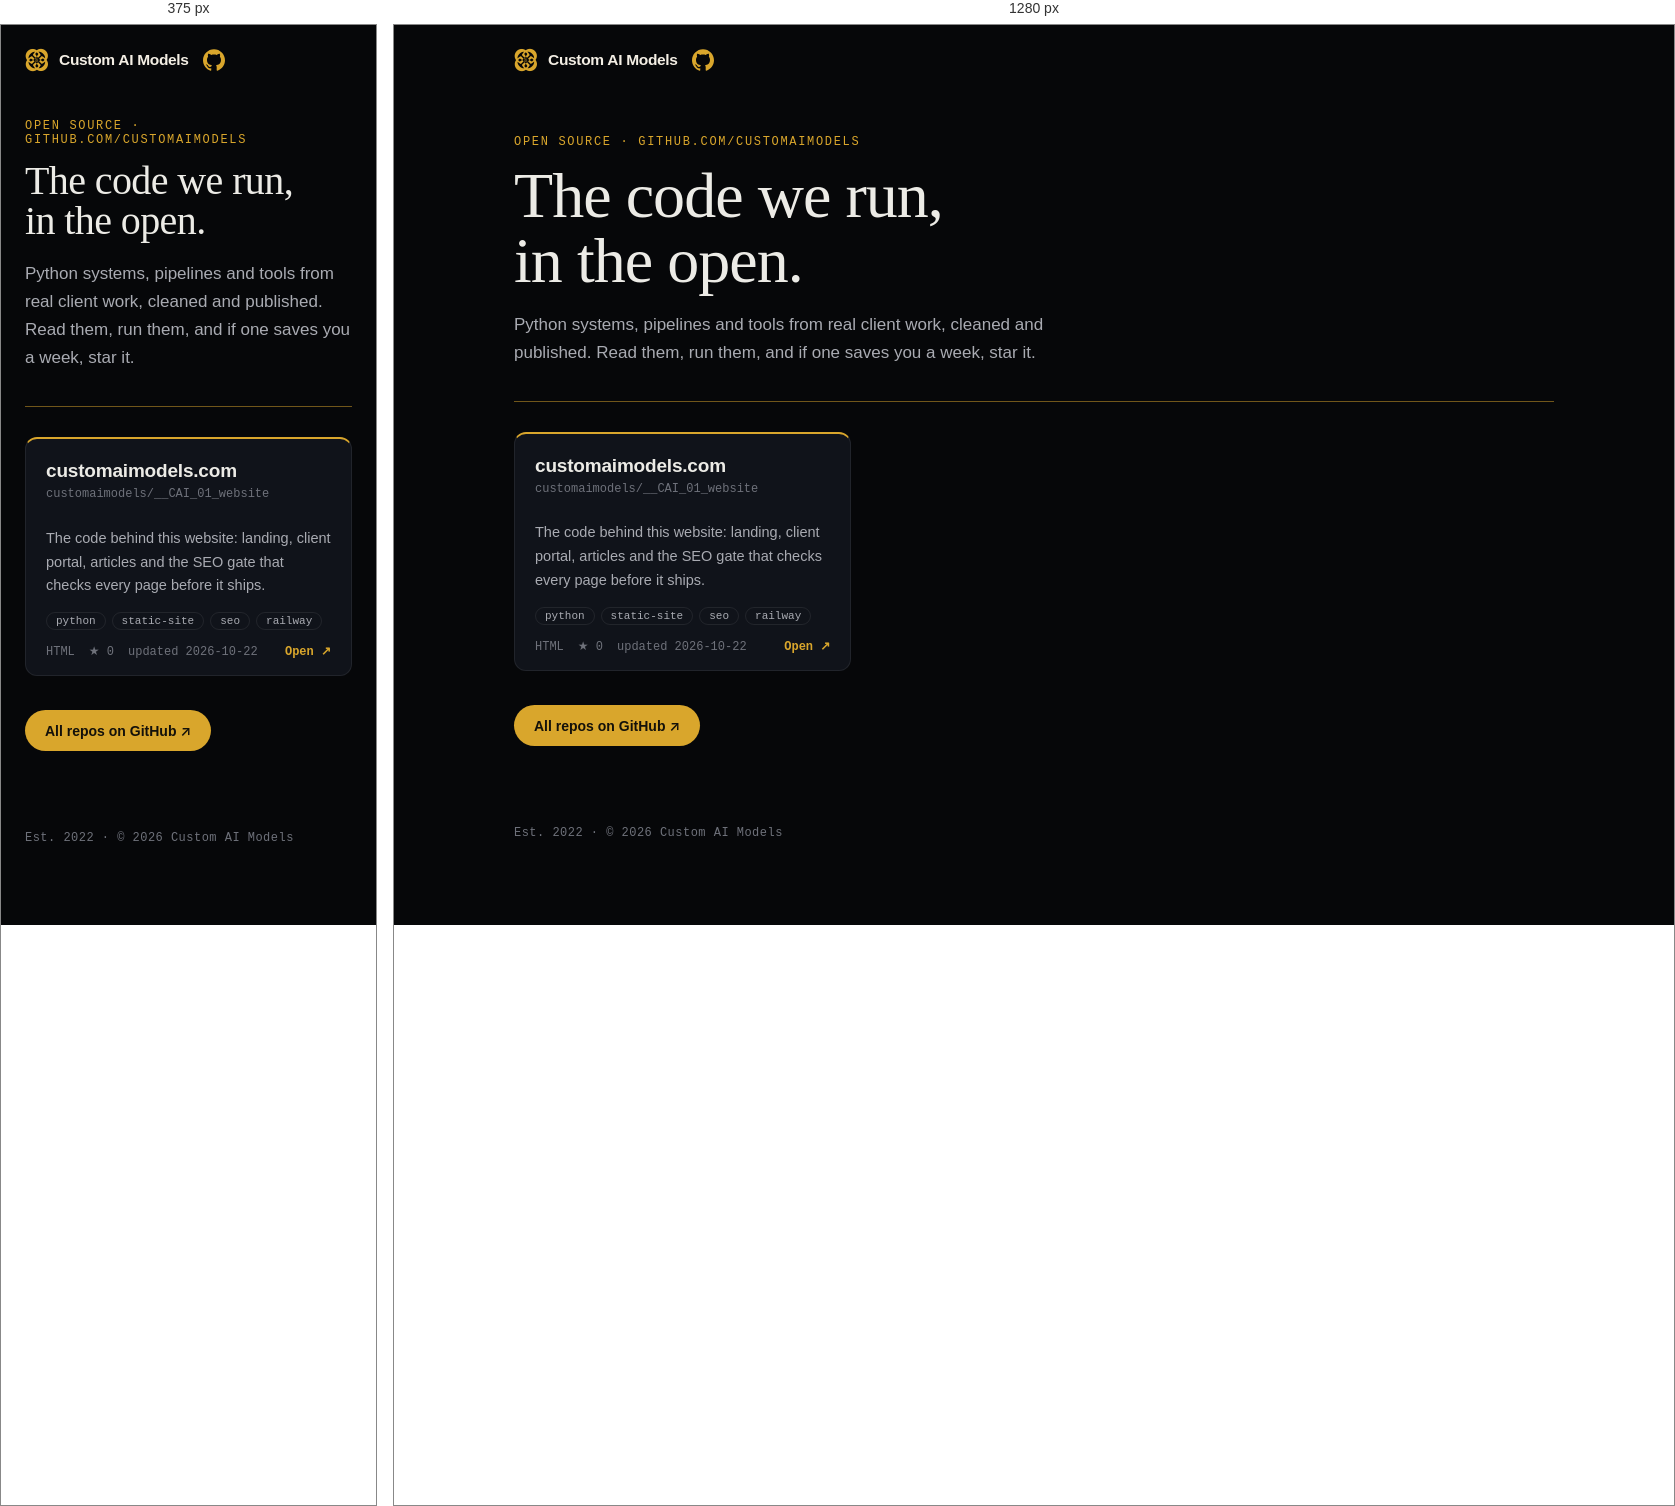
Rendered at 375 px and 1280 px, left to right.

<!-- file: index.html -->
<!doctype html>
<html lang="en">
<head>
<meta charset="utf-8">
<meta name="viewport" content="width=device-width,initial-scale=1">
<!-- CUSTOM-AI-GITHUB (2026-10-23, his word): the cover of the repos Custom AI Models opens to the public.
     The cards between the repos markers are WRITTEN by src_y_github/github.py refresh (never by hand) from
     src_y_github/showcase.json + GitHub's public numbers. The admin key at the bottom shows on localhost only. -->
<title>Custom AI Models on GitHub · Open source repos</title>
<meta name="description" content="Open source from Custom AI Models: Python systems, pipelines and tools we run in production, published so you can read, run and star them.">
<link rel="canonical" href="https://customaimodels.com/custom-ai-github/">
<meta name="robots" content="index, follow, max-image-preview:large">
<meta property="og:locale" content="en_US">
<meta property="og:type" content="website">
<meta property="og:site_name" content="Custom AI Models">
<meta property="og:title" content="Custom AI Models on GitHub">
<meta property="og:description" content="Python systems, pipelines and tools we run in production, published so you can read, run and star them.">
<meta property="og:url" content="https://customaimodels.com/custom-ai-github/">
<meta property="og:image" content="https://customaimodels.com/03_img/09_og_card.jpg">
<meta property="og:image:type" content="image/jpeg">
<meta property="og:image:width" content="1200">
<meta property="og:image:height" content="630">
<meta property="og:image:alt" content="The Custom AI Models gold knot emblem">
<meta name="twitter:card" content="summary_large_image">
<meta name="twitter:site" content="@CustomAImodels">
<link rel="icon" href="/03_img/favicon.ico?v=k1" sizes="any">
<link rel="icon" type="image/png" sizes="32x32" href="/03_img/favicon-32.png?v=k1">
<link rel="apple-touch-icon" sizes="180x180" href="/03_img/apple-touch-icon.png?v=k1">
<link rel="stylesheet" href="/01_css/00_tokens.css?v=ad8faee4c4">
<script type="application/ld+json">
{"@context":"https://schema.org","@graph":[{"@type":"CollectionPage","@id":"https://customaimodels.com/custom-ai-github/","url":"https://customaimodels.com/custom-ai-github/","name":"Custom AI Models on GitHub","inLanguage":"en","isPartOf":{"@id":"https://customaimodels.com/#site"},"publisher":{"@id":"https://customaimodels.com/#org"},"about":{"@id":"https://customaimodels.com/#org"}},{"@type":"BreadcrumbList","itemListElement":[{"@type":"ListItem","position":1,"name":"Home","item":"https://customaimodels.com/"},{"@type":"ListItem","position":2,"name":"GitHub","item":"https://customaimodels.com/custom-ai-github/"}]}]}
</script>
<style>
body{margin:0;background:var(--bg);color:var(--ink);font:16px/1.65 var(--sans);-webkit-font-smoothing:antialiased}
a{color:var(--ink);text-underline-offset:3px;text-decoration-color:var(--gold)}
.bar{display:flex;align-items:center;gap:14px;max-width:1040px;margin:0 auto;padding:22px 24px}
.top{display:flex;align-items:center;gap:10px;text-decoration:none;font-weight:600;letter-spacing:-.02em;font-size:15.5px;color:#f3eee4}
.top img{width:24px;height:24px}
.cat{display:flex;width:22px;height:22px;color:var(--gold)}
.cat svg{width:22px;height:22px;fill:currentColor}
main{max-width:1040px;margin:0 auto;padding:40px 24px 80px}
.k{font:12px var(--mono);letter-spacing:.14em;text-transform:uppercase;color:var(--gold);margin:0 0 14px}
h1{font:400 clamp(40px,6vw,64px)/1.02 var(--serif);letter-spacing:-.015em;margin:0 0 18px;max-width:14ch}
.lede{color:var(--ink-2);max-width:56ch;margin:0 0 34px;font-size:17px}
.rule{height:1px;background:var(--gold);opacity:.5;margin:0 0 30px}
.grid{display:grid;grid-template-columns:repeat(auto-fill,minmax(300px,1fr));gap:14px}
.repo{display:flex;flex-direction:column;border:1px solid var(--line);border-top:2px solid var(--gold);border-radius:12px;background:var(--bg-3);padding:20px 20px 16px;min-height:200px}
.repo h2{font:600 19px/1.25 var(--sans);letter-spacing:-.01em;margin:0 0 4px}
.repo .slug{font:12px var(--mono);color:var(--mute);margin:0 0 12px;word-break:break-all}
.repo p{color:var(--ink-2);font-size:14.5px;margin:0 0 14px;flex:1}
.tags{display:flex;flex-wrap:wrap;gap:6px;margin:0 0 14px;padding:0;list-style:none}
.tags li{font:11px var(--mono);color:var(--ink-2);border:1px solid var(--line);border-radius:999px;padding:2px 9px}
.meta{display:flex;align-items:center;gap:14px;font:12px var(--mono);color:var(--mute)}
.meta .go{margin-left:auto;color:var(--gold);text-decoration:none;font-weight:600}
.meta .go:hover{text-decoration:underline}
.empty{border:1px dashed var(--line);border-radius:12px;padding:28px;color:var(--mute);font:13px var(--mono)}
.all{display:inline-flex;align-items:center;gap:8px;margin:34px 0 0;font:600 14px var(--sans);color:#14110a;background:var(--gold);border-radius:999px;padding:12px 20px;text-decoration:none}
.all:hover{box-shadow:0 0 0 1px #c9ccd3}
footer{max-width:1040px;margin:0 auto;padding:0 24px 40px;display:flex;align-items:center;gap:12px;color:var(--mute);font:12px var(--mono);letter-spacing:.04em}
.adm{margin-left:auto;color:var(--mute);opacity:.35;text-decoration:none;font-size:11px}
.adm:hover{opacity:.8}
@media (max-width:560px){.grid{grid-template-columns:1fr}main{padding-top:24px}}
</style>
<script defer src="/cai-beacon.js"></script>
</head>
<body>
<header class="bar">
 <a class="top" href="/"><img src="/03_img/05_knot_gold.png" width="24" height="24" alt="Custom AI Models logo, gold knot">Custom AI Models</a>
 <a class="cat" href="/custom-ai-github/" aria-label="Custom AI Models on GitHub" aria-current="page"><svg viewBox="0 0 24 24" aria-hidden="true"><path d="M12 .297c-6.63 0-12 5.373-12 12 0 5.303 3.438 9.8 8.205 11.385.6.113.82-.258.82-.577 0-.285-.01-1.04-.015-2.04-3.338.724-4.042-1.61-4.042-1.61C4.422 18.07 3.633 17.7 3.633 17.7c-1.087-.744.084-.729.084-.729 1.205.084 1.838 1.236 1.838 1.236 1.07 1.835 2.809 1.305 3.495.998.108-.776.417-1.305.76-1.605-2.665-.3-5.466-1.332-5.466-5.930 0-1.31.465-2.38 1.235-3.22-.135-.303-.54-1.523.105-3.176 0 0 1.005-.322 3.3 1.23.96-.267 1.98-.399 3-.405 1.02.006 2.04.138 3 .405 2.28-1.552 3.285-1.23 3.285-1.23.645 1.653.24 2.873.12 3.176.765.84 1.23 1.91 1.23 3.22 0 4.61-2.805 5.625-5.475 5.92.42.36.81 1.096.81 2.22 0 1.606-.015 2.896-.015 3.286 0 .315.21.69.825.57C20.565 22.092 24 17.592 24 12.297c0-6.627-5.373-12-12-12"/></svg></a>
</header>
<main>
 <p class="k">Open source · github.com/customaimodels</p>
 <h1>The code we run, in the open.</h1>
 <p class="lede">Python systems, pipelines and tools from real client work, cleaned and published. Read them, run them, and if one saves you a week, star it.</p>
 <div class="rule"></div>
 <!-- repos -->
 <div class="grid">
 <article class="repo"><h2>customaimodels.com</h2><p class="slug">customaimodels/__CAI_01_website</p><p>The code behind this website: landing, client portal, articles and the SEO gate that checks every page before it ships.</p><ul class="tags"><li>python</li><li>static-site</li><li>seo</li><li>railway</li></ul><div class="meta"><span>HTML</span><span>★ 0</span><span>updated 2026-10-22</span><a class="go" href="https://github.com/customaimodels/__CAI_01_website" target="_blank" rel="noopener noreferrer">Open ↗</a></div></article>
 </div>
 <!-- /repos -->
 <a class="all" href="https://github.com/customaimodels" target="_blank" rel="noopener noreferrer">All repos on GitHub ↗</a>
</main>
<footer>
 <span>Est. 2022 · © 2026 Custom AI Models</span>
 <a class="adm" id="adm" href="/y-vault/github/" hidden>admin</a>
</footer>
<script>
/* the admin hub is local only: the key shows on this Mac's preview, never on the live site */
if (/^(127\.0\.0\.1|localhost)$/.test(location.hostname)) document.getElementById("adm").hidden = false;
</script>
</body>
</html>